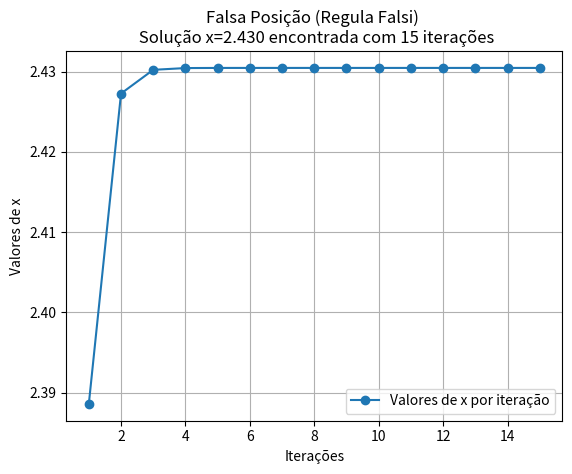

Here is the Python script that generated this plot:
#!/usr/bin/env python3
# -*- coding: utf-8 -*-


import matplotlib.pyplot as plt
import numpy as np
import time

def Calc_FalsaPosicao(f,a,b,imax,tol,graph=1): 
    print(150*'-')
    print(
    f"{'iteração':>0}"
    f"{'a':>10}"
    f"{'b':>12}"
    f"{'x':>14}"
    f"{'f(a)':>14}"
    f"{'f(x)':>14}"
    f"{'f(b)':>14}"
    f"{'Erro':>14}"
    )         
    print(150*'-')

    t0 = time.process_time()

    if f(a)*f(b)>0:
        print('A raiz não está contida no intervalo dado [%d,%d]!'%(a,b))
        print('Por favor teste um novo intervalo [a,b].')
    else:
        dados=[]        
        for i in range(1,imax):                        
            fa,fb = f(a),f(b)
            x=(a*fb - b*fa) / ( fb-fa )
            fx=f(x)
            toli=(b-a)/2            
            print(
                f"{i:>5}"
                f"{a:>14.4f}"
                f"{b:>14.4f}"
                f"{x:>14.4f}"
                f"{f(a):>14.4f}"
                f"{f(b):>14.4f}"
                f"{f(x):>14.4f}"
                f"{toli:>12.6f}"
                )

            dados.append((i,a,b,x,fa,fb,fx,toli))
            if (fa*fx>0): a=x
            else: b=x
            if(toli<tol):           
                print(150*'-')
                break                            

        print('\nSolução x=',format(x,'.3f'),'encontrada após',i,'iterações!')    
        print('Tempo de processamento computacional:%.4fs' %(time.process_time()-t0))


        if graph==1:
            it=[dados[i][0] for i in range(len(dados))]
            y=[dados[i][3] for i in range(len(dados))]

            plt.figure()
            plt.plot(it,y,'o-',label='Valores de x por iteração')
            plt.xlabel('Iterações')
            plt.ylabel('Valores de x')
            plt.title(f'Falsa Posição (Regula Falsi) \n Solução x={x:.3f} encontrada com {i} iterações')
            plt.legend()
            plt.grid(True)
            plt.show()   # gráfico abre DEPOIS da saída

#%% =============================================================================                       
if __name__== "__main__":

    f= lambda x: 8-4.5*(x - np.sin(x))
    a, b = 2, 3
    
    Calc_FalsaPosicao(f,a,b,imax=500,tol=1e-6,graph=1)
